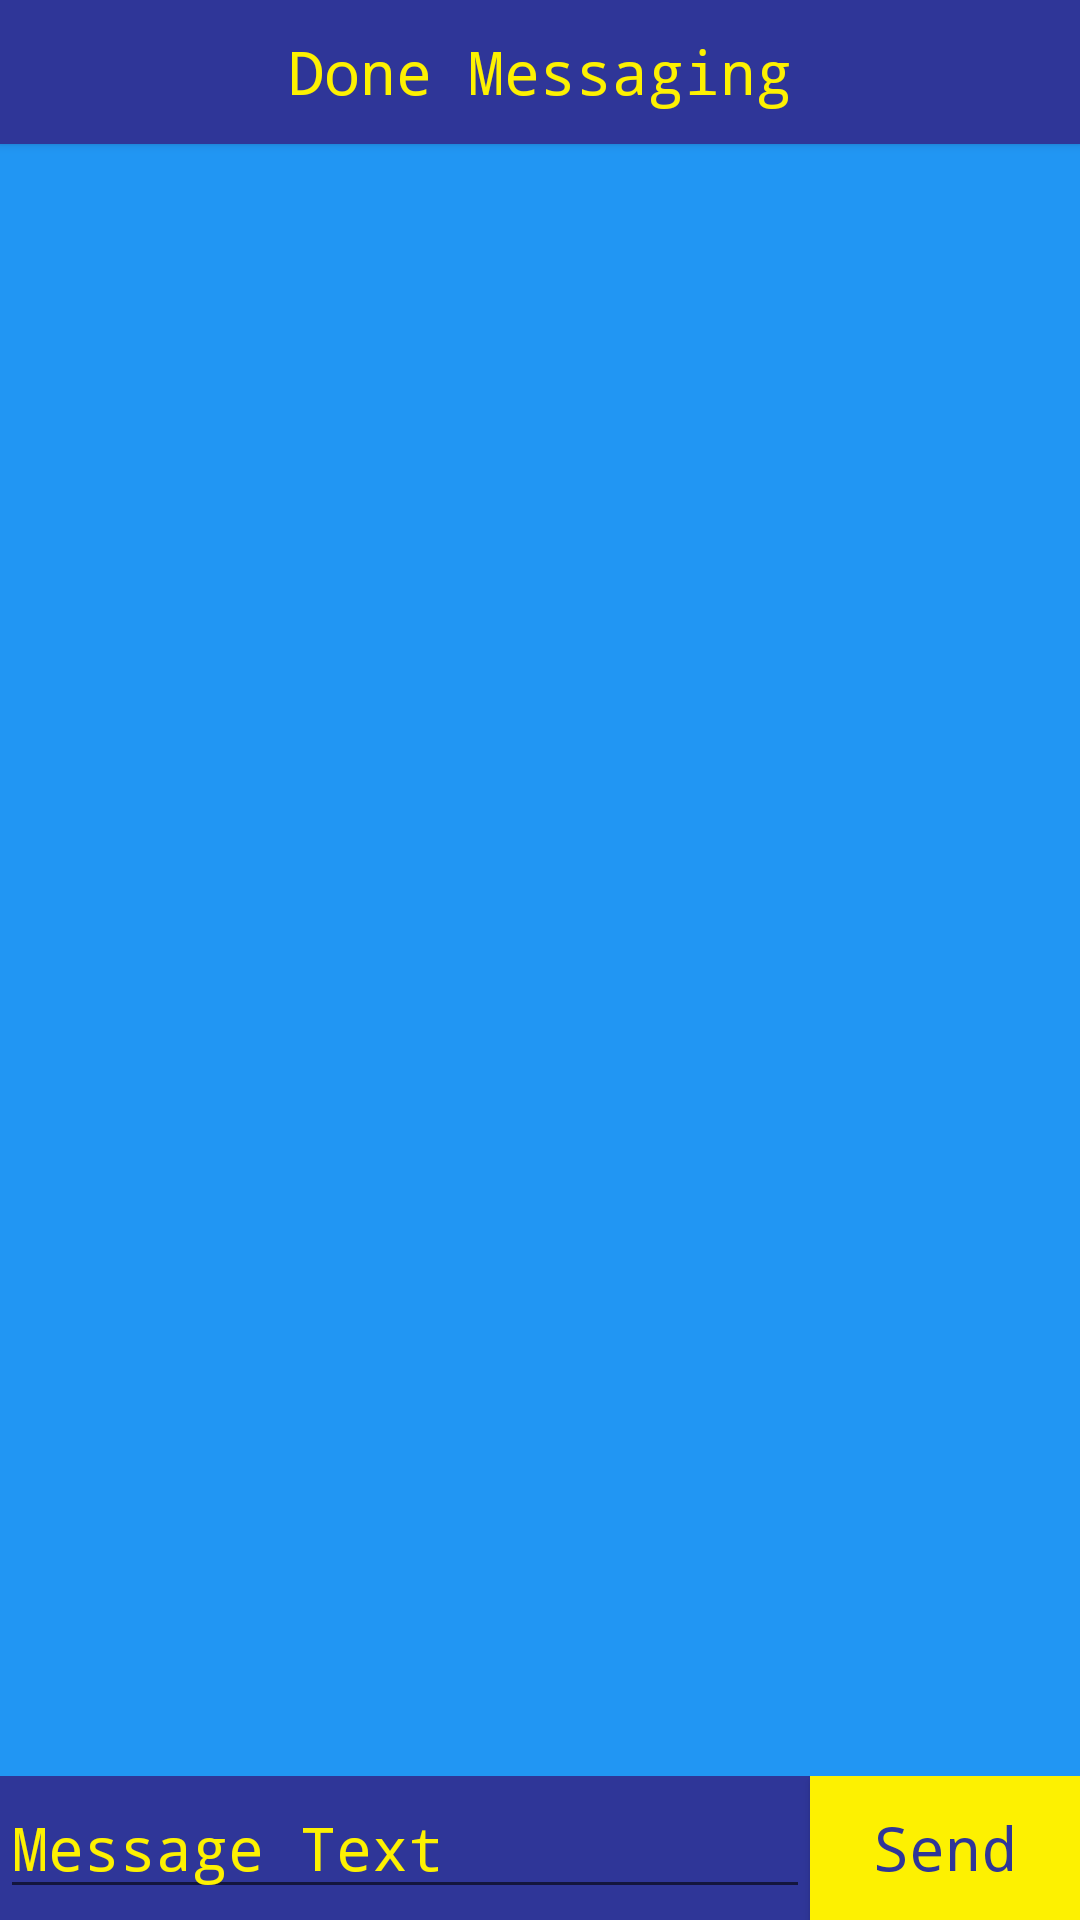

Layout XML and referenced resources for this Android screen:
<!-- AndroidManifest.xml: application theme Theme.AppCompat.Light.NoActionBar -->
<!-- res/layout/activity_chat.xml -->
<?xml version="1.0" encoding="utf-8"?>
<androidx.constraintlayout.widget.ConstraintLayout xmlns:android="http://schemas.android.com/apk/res/android"
    xmlns:app="http://schemas.android.com/apk/res-auto"
    xmlns:tools="http://schemas.android.com/tools"
    android:layout_width="match_parent"
    android:layout_height="match_parent"
    tools:context=".ChatActivity">

    <LinearLayout
        android:id="@+id/chatContent"
        android:layout_width="0dp"
        android:layout_height="0dp"
        android:background="@color/light_blue"
        android:orientation="vertical"
        app:layout_constraintBottom_toTopOf="@+id/sendLayout"
        app:layout_constraintEnd_toEndOf="parent"
        app:layout_constraintStart_toStartOf="parent"
        app:layout_constraintTop_toTopOf="parent">

        <Button
            android:id="@+id/chatBack"
            android:layout_width="match_parent"
            android:layout_height="wrap_content"
            android:background="@color/dark_blue"
            android:fontFamily="monospace"
            android:onClick="chatBack"
            android:text="@string/chat_back"
            android:textAllCaps="false"
            android:textColor="@color/yellow"
            android:textSize="20sp" />

        <TextView
            android:id="@+id/chatNotify"
            android:layout_width="match_parent"
            android:layout_height="wrap_content"
            android:fontFamily="monospace"
            android:textAlignment="center"
            android:textColor="@color/yellow"
            android:textSize="20sp" />

        <ScrollView
            android:id="@+id/messageScroll"
            android:layout_width="match_parent"
            android:layout_height="match_parent"
            tools:ignore="SpeakableTextPresentCheck">

            <LinearLayout
                android:id="@+id/messageLayout"
                android:layout_width="match_parent"
                android:layout_height="wrap_content"
                android:orientation="vertical" />
        </ScrollView>

    </LinearLayout>

    <LinearLayout
        android:id="@+id/sendLayout"
        android:layout_width="match_parent"
        android:layout_height="wrap_content"
        android:background="@color/dark_blue"
        android:orientation="horizontal"
        app:layout_constraintBottom_toBottomOf="parent"
        app:layout_constraintEnd_toEndOf="parent"
        app:layout_constraintStart_toStartOf="parent"
        app:layout_constraintTop_toBottomOf="@+id/chatContent">

        <EditText
            android:id="@+id/messageText"
            android:layout_width="match_parent"
            android:layout_height="wrap_content"
            android:layout_weight="1"
            android:ems="10"
            android:fontFamily="monospace"
            android:gravity="start|top"
            android:hint="@string/message_hint"
            android:inputType="textMultiLine"
            android:maxLength="64"
            android:textColor="@color/yellow"
            android:textColorHint="@color/yellow"
            android:textSize="20sp"
            android:importantForAutofill="no" />

        <Button
            android:id="@+id/sendButton"
            android:layout_width="match_parent"
            android:layout_height="wrap_content"
            android:layout_weight="3"
            android:background="@color/yellow"
            android:fontFamily="monospace"
            android:onClick="sendChat"
            android:text="@string/chat_send"
            android:textAllCaps="false"
            android:textColor="@color/dark_blue"
            android:textSize="20sp" />
    </LinearLayout>

</androidx.constraintlayout.widget.ConstraintLayout>
<!-- resources referenced by this layout -->
<resources>
  <color name="dark_blue">#FF2F3698</color>
  <color name="light_blue">#FF2196F3</color>
  <color name="yellow">#FFFDF101</color>
  <string name="chat_back">Done Messaging</string>
  <string name="chat_send">Send</string>
  <string name="message_hint">Message Text</string>
</resources>
